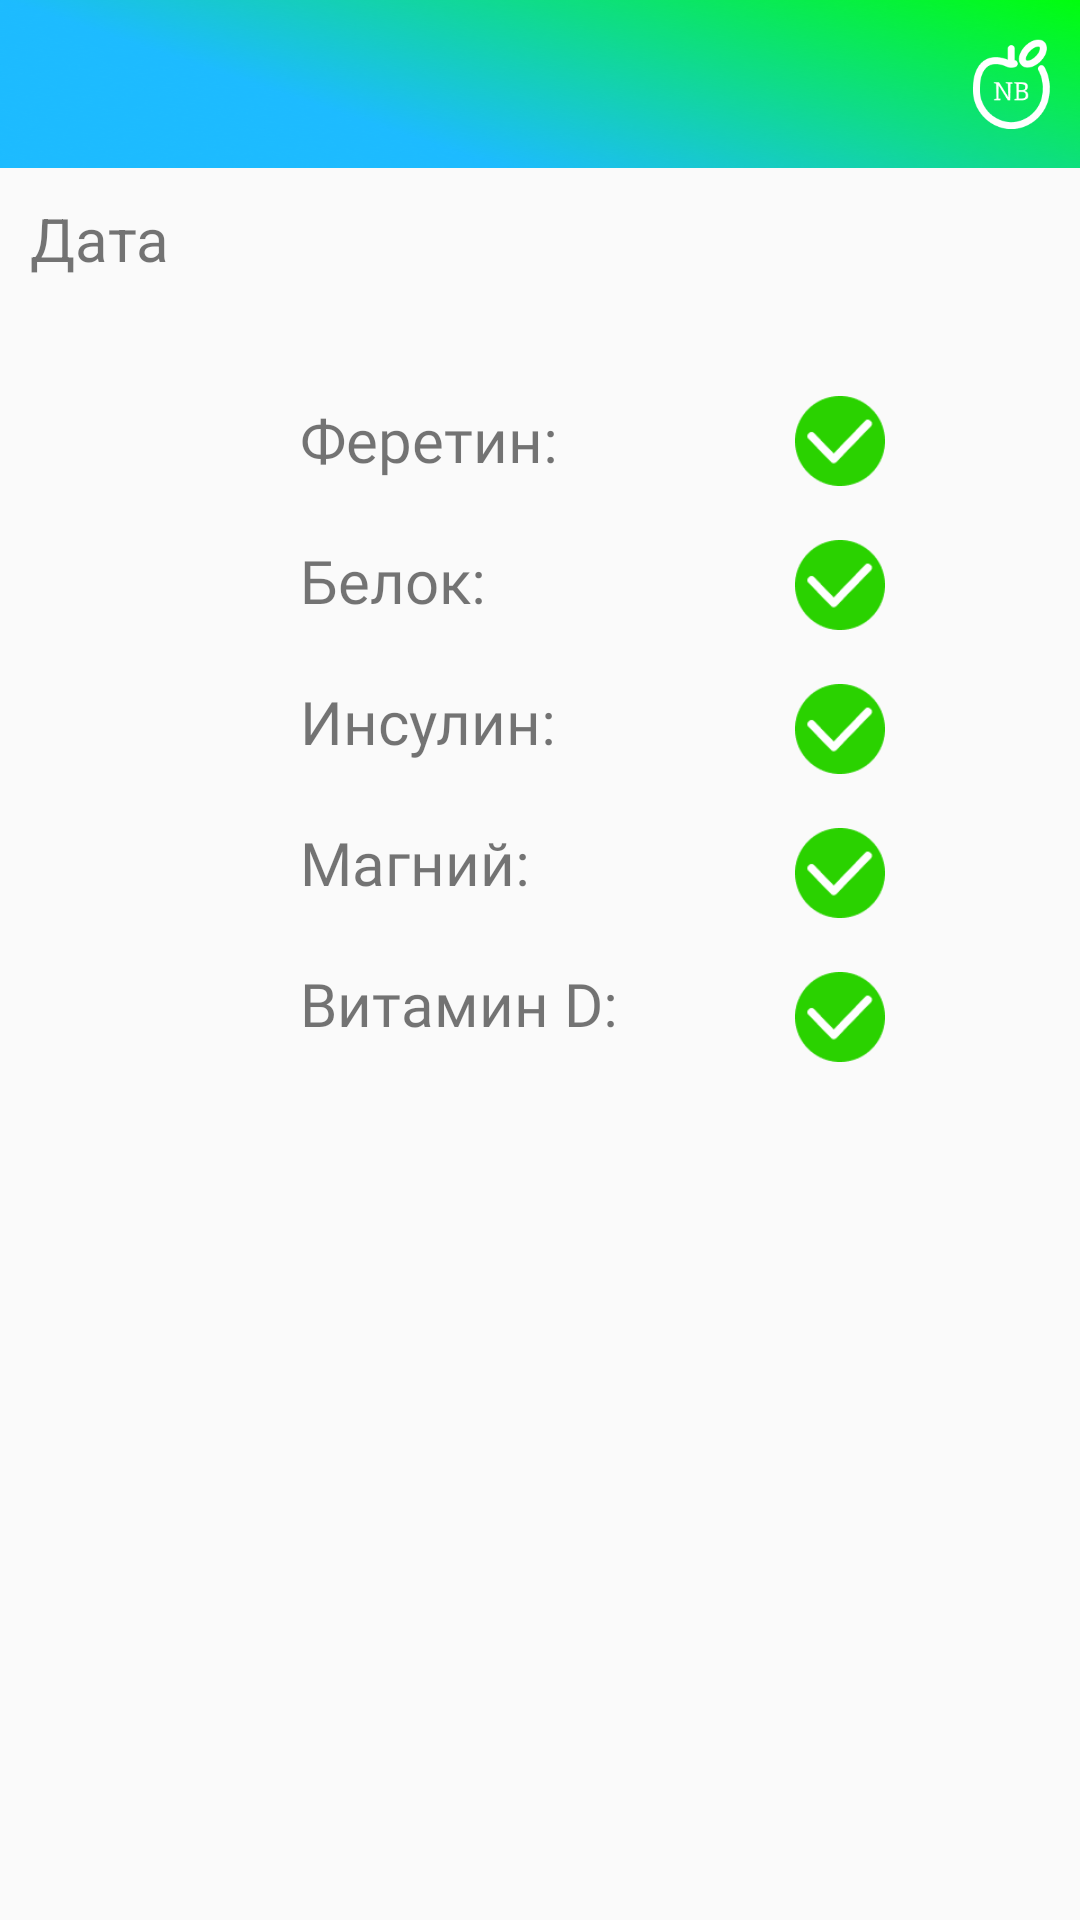

Layout XML and referenced resources for this Android screen:
<!-- AndroidManifest.xml: application theme Theme.NutriBar -->
<!-- res/layout/activity_stat_info.xml -->
<?xml version="1.0" encoding="utf-8"?>
<LinearLayout xmlns:android="http://schemas.android.com/apk/res/android"
    xmlns:app="http://schemas.android.com/apk/res-auto"
    xmlns:tools="http://schemas.android.com/tools"
    android:id="@+id/main"
    android:orientation="vertical"
    android:layout_width="match_parent"
    android:layout_height="match_parent"
    tools:context=".StatInfoActivity">
    <include
        layout="@layout/header_layout"
        android:layout_width="match_parent"
        android:layout_height="?attr/actionBarSize" />

    <TextView
        android:layout_width="wrap_content"
        android:layout_height="wrap_content"
        android:text="Дата"
        android:id="@+id/answeDate"
        android:textSize="20sp"
        android:padding="10dp"/>
    <LinearLayout
        android:layout_width="match_parent"
        android:orientation="horizontal"
        android:layout_height="match_parent"
        android:paddingLeft="70dp">
        <LinearLayout
            android:layout_width="wrap_content"
            android:layout_height="wrap_content"
            android:orientation="vertical"
            android:padding="20dp">
            <TextView
                android:id="@+id/answerFer"
                android:layout_width="wrap_content"
                android:layout_height="wrap_content"
                android:fontFamily="@font/inter_regular"
                android:text="Феретин:"
                tools:layout_editor_absoluteX="19dp"
                tools:layout_editor_absoluteY="23dp"
                android:textSize="20dp"
                android:padding="10dp"/>
            <TextView
                android:id="@+id/answerProt"
                android:layout_width="wrap_content"
                android:layout_height="wrap_content"
                android:fontFamily="@font/inter_regular"
                android:text="Белок:"
                tools:layout_editor_absoluteX="19dp"
                tools:layout_editor_absoluteY="23dp"
                android:textSize="20dp"
                android:padding="10dp"/>
            <TextView
                android:id="@+id/answerIns"
                android:layout_width="wrap_content"
                android:layout_height="wrap_content"
                android:fontFamily="@font/inter_regular"
                android:text="Инсулин:"
                tools:layout_editor_absoluteX="19dp"
                tools:layout_editor_absoluteY="23dp"
                android:textSize="20dp"
                android:padding="10dp"/>
            <TextView
                android:id="@+id/answeMag"
                android:layout_width="wrap_content"
                android:layout_height="wrap_content"
                android:fontFamily="@font/inter_regular"
                android:text="Магний:"
                tools:layout_editor_absoluteX="19dp"
                tools:layout_editor_absoluteY="23dp"
                android:textSize="20dp"
                android:padding="10dp"/>
            <TextView
                android:id="@+id/answeVitD"
                android:layout_width="wrap_content"
                android:layout_height="wrap_content"
                android:fontFamily="@font/inter_regular"
                android:text="Витамин D:"
                tools:layout_editor_absoluteX="19dp"
                tools:layout_editor_absoluteY="23dp"
                android:textSize="20dp"
                android:padding="10dp"/>

        </LinearLayout>
        <LinearLayout
            android:layout_width="wrap_content"
            android:orientation="vertical"
            android:layout_height="wrap_content"
            android:padding="20dp">
            <ImageView
                android:layout_width="30dp"
                android:layout_height="30dp"
                android:src="@drawable/icon_ok"
                android:id="@+id/ferIV"
                android:layout_margin="9dp"/>
            <ImageView
                android:layout_width="30dp"
                android:layout_height="30dp"
                android:src="@drawable/icon_ok"
                android:id="@+id/proIV"
                android:layout_margin="9dp"/>
            <ImageView
                android:layout_width="30dp"
                android:layout_height="30dp"
                android:src="@drawable/icon_ok"
                android:id="@+id/insIV"
                android:layout_margin="9dp"/>
            <ImageView
                android:layout_width="30dp"
                android:layout_height="30dp"
                android:src="@drawable/icon_ok"
                android:id="@+id/magIV"
                android:layout_margin="9dp"/>
            <ImageView
                android:layout_width="30dp"
                android:layout_height="30dp"
                android:id="@+id/vitIV"
                android:src="@drawable/icon_ok"
                android:layout_margin="9dp"/>
        </LinearLayout>
    </LinearLayout>



</LinearLayout>
<!-- res/layout/header_layout.xml (included above) -->
<?xml version="1.0" encoding="utf-8"?>
<androidx.appcompat.widget.Toolbar
    xmlns:android="http://schemas.android.com/apk/res/android"
    xmlns:app="http://schemas.android.com/apk/res-auto"
    android:id="@+id/toolbar"
    android:layout_width="match_parent"
    android:layout_height="?attr/actionBarSize"
    android:background="@drawable/background_start"
    app:popupTheme="@style/ThemeOverlay.AppCompat.Light">

    <RelativeLayout
        android:layout_width="match_parent"
        android:layout_height="match_parent">

        <ImageView
            android:id="@+id/logo"
            android:layout_width="30dp"
            android:layout_height="30dp"
            android:src="@drawable/header_logo"
            android:layout_alignParentEnd="true"
            android:layout_centerVertical="true"
            android:layout_marginEnd="8dp" />

    </RelativeLayout>
</androidx.appcompat.widget.Toolbar>
<!-- resources referenced by this layout -->
<resources>
  <!-- drawable background_start: png bitmap (drawable, 344911 bytes) -->
  <!-- drawable header_logo: png bitmap (drawable, 3044 bytes) -->
  <!-- drawable icon_ok: png bitmap (drawable, 1994 bytes) -->
  <style name="Theme.NutriBar" parent="Base.Theme.NutriBar" />
  <style name="Base.Theme.NutriBar" parent="Theme.AppCompat.DayNight.NoActionBar">
          
          
      </style>
</resources>
